Photos from the image-classification dataset "final" in the GitHub repository sam-atil/Pokemon_ShinyHunter. Its 60 classes are: Abra, Abra shiny, Bellsprout, Bellsprout shiny, Caterpie, Caterpie shiny, Clefairy, Clefairy shiny, Ditto, Ditto shiny, Drowzee, Drowzee shiny, Ekans, Ekans shiny, Geodude, Geodude shiny, Growlithe, Growlithe shiny, Hoothoot, Hoothoot shiny, Hoppip, Hoppip shiny, Kakuna, Kakuna shiny, Ledyba, Ledyba shiny, Mareep, Mareep shiny, Meowth, Meowth shiny, Metapod, Metapod shiny, Nidoran female, Nidoran female shiny, Nidoran male, Nidoran male shiny, Pidgey, Pidgey shiny, Pikachu, Pikachu shiny, Rattata, Rattata shiny, Sentret, Sentret shiny, Spearow, Spearow shiny, Spinarak, Spinarak shiny, Stantler, Stantler shiny, Vulpix, Vulpix shiny, Weedle, Weedle shiny, Wooper, Wooper shiny, Yanma, Yanma shiny, Zubat, Zubat shiny.

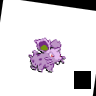
Label: Nidoran female shiny

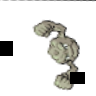
Label: Geodude

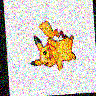
Label: Pikachu shiny

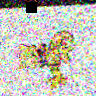
Label: Abra shiny

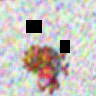
Label: Spearow

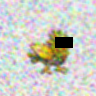
Label: Spearow shiny
